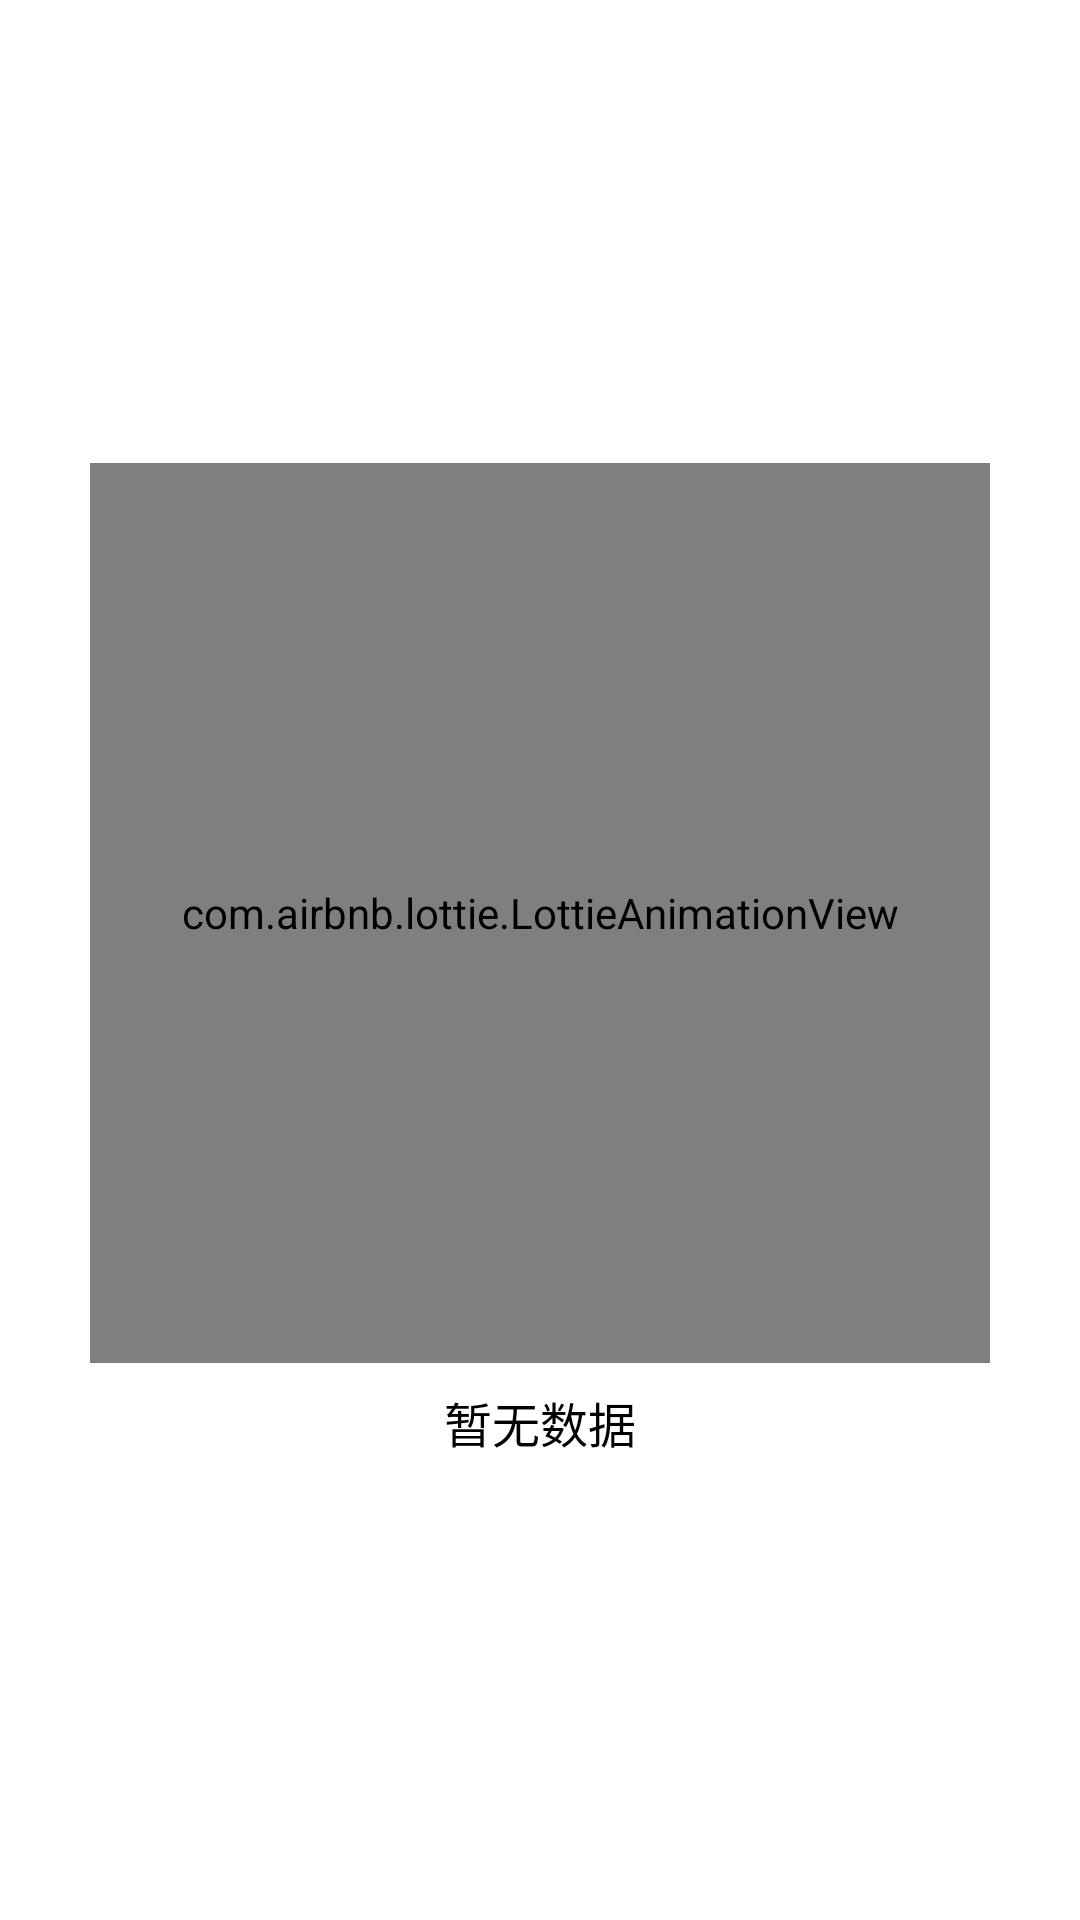

Reconstruct the res/layout file that produces this screen, plus the resources it refers to.
<!-- AndroidManifest.xml: fallback theme Theme.MaterialComponents.DayNight.NoActionBar -->
<!-- res/layout/view_empty.xml -->
<?xml version="1.0" encoding="utf-8"?>

<LinearLayout xmlns:android="http://schemas.android.com/apk/res/android"
    xmlns:app="http://schemas.android.com/apk/res-auto"
    xmlns:tools="http://schemas.android.com/tools"
    android:layout_width="match_parent"
    android:layout_height="match_parent"
    android:gravity="center"
    android:orientation="vertical">

    <com.airbnb.lottie.LottieAnimationView
        android:id="@+id/image1"
        android:layout_width="300dp"
        android:layout_height="300dp"
        app:lottie_autoPlay="true"
        app:lottie_loop="true"
        app:lottie_rawRes="@raw/lottie_doubt" />

    <TextView
        android:id="@+id/tv_empty"
        android:layout_width="match_parent"
        android:layout_height="wrap_content"
        android:layout_marginTop="8dp"
        android:gravity="center"
        android:text="暂无数据"
        android:textColor="@color/text_1"
        android:textSize="16sp" />

</LinearLayout>
<!-- resources referenced by this layout -->
<resources>
  <color name="text_1">#000000</color>
</resources>
